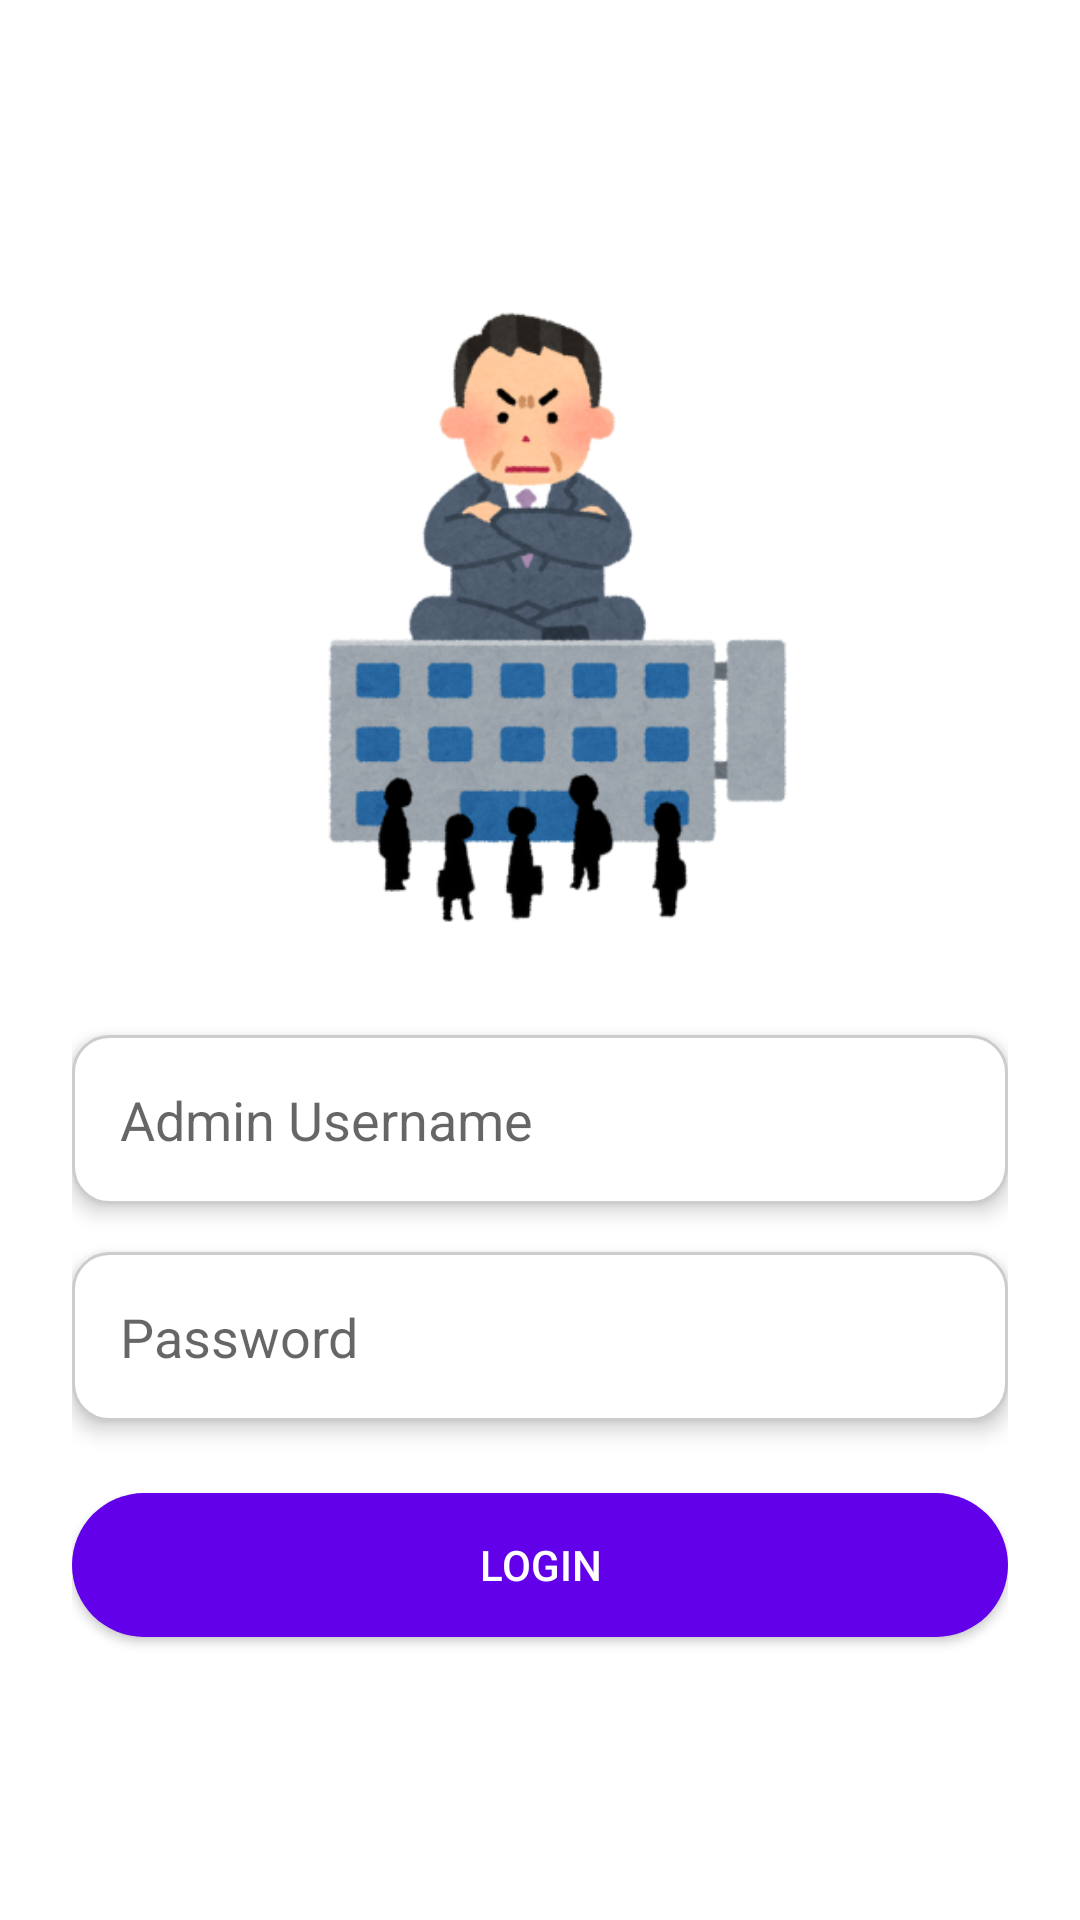

Here is an Android app screen rendered from its layout file. Give the layout XML and the strings, colors and styles it references.
<!-- AndroidManifest.xml: activity theme Theme.BossApp -->
<!-- res/layout/adminlogin.xml -->
<?xml version="1.0" encoding="utf-8"?>
<LinearLayout xmlns:android="http://schemas.android.com/apk/res/android"
    android:layout_width="match_parent"
    android:layout_height="match_parent"
    android:background="@drawable/gradient_background"
    android:backgroundTint="#FFFFFF"
    android:gravity="center"
    android:orientation="vertical"
    android:padding="24dp">


    <ImageView
        android:id="@+id/adminLoginImage"
        android:layout_width="254dp"
        android:layout_height="235dp"
        android:layout_gravity="center_horizontal"
        android:layout_marginBottom="32dp"
        android:contentDescription="Admin Portal Logo"
        android:src="@drawable/admin" />


    <EditText
        android:id="@+id/adminUsernameEditText"
        android:layout_width="match_parent"
        android:layout_height="wrap_content"
        android:layout_marginBottom="16dp"
        android:background="@drawable/rounded_edit_text"
        android:elevation="4dp"
        android:hint="Admin Username"
        android:inputType="text"
        android:padding="16dp" />


    <EditText
        android:id="@+id/adminPasswordEditText"
        android:layout_width="match_parent"
        android:layout_height="wrap_content"
        android:layout_marginBottom="24dp"
        android:background="@drawable/rounded_edit_text"
        android:elevation="4dp"
        android:hint="Password"
        android:inputType="textPassword"
        android:padding="16dp" />


    <Button
        android:id="@+id/adminLoginButton"
        android:layout_width="match_parent"
        android:layout_height="wrap_content"
        android:layout_marginBottom="16dp"
        android:background="@drawable/rounded_button"
        android:backgroundTint="#6200EA"
        android:elevation="8dp"
        android:fontFamily="sans-serif-medium"
        android:padding="12dp"
        android:text="Login"
        android:textColor="#FFFFFF" />

</LinearLayout>
<!-- resources referenced by this layout -->
<resources>
  <!-- drawable admin: png bitmap (drawable, 88695 bytes) -->
  <!-- drawable gradient_background (drawable) -->
  <?xml version="1.0" encoding="utf-8"?>
  <layer-list xmlns:android="http://schemas.android.com/apk/res/android">
      <item>
          <shape>
              <gradient
                  android:angle="45"
                  android:startColor="#EDE7F6"
                  android:endColor="#FFFFFF" />
          </shape>
      </item>
  </layer-list>
  <!-- drawable rounded_button (drawable) -->
  <?xml version="1.0" encoding="utf-8"?>
  <shape xmlns:android="http://schemas.android.com/apk/res/android">
      <corners android:radius="24dp"/>
      <solid android:color="#6200EA"/>
  </shape>
  <!-- drawable rounded_edit_text (drawable) -->
  <?xml version="1.0" encoding="utf-8"?>
  <shape xmlns:android="http://schemas.android.com/apk/res/android">
      <corners android:radius="12dp"/>
      <solid android:color="#FFFFFF"/>
      <stroke android:width="1dp" android:color="#CCCCCC"/>
      <padding android:left="16dp" android:right="16dp"/>
  </shape>
  <style name="Theme.BossApp" parent="Theme.MaterialComponents.DayNight.NoActionBar">
  
          <item name="colorPrimary">@color/purple_500</item>
          <item name="colorPrimaryVariant">@color/purple_700</item>
          <item name="colorSecondary">@color/teal_200</item>
          <item name="colorOnPrimary">@color/white</item>
          <item name="colorOnSecondary">@color/white</item>
          <item name="android:windowBackground">@color/white</item>
          <item name="android:statusBarColor">@color/purple_700</item>
          <item name="android:navigationBarColor">@color/purple_500</item>
      </style>
  <color name="purple_500">#FF6200EE</color>
  <color name="purple_700">#FF3700B3</color>
  <color name="teal_200">#03DAC5</color>
  <color name="white">#FFFFFF</color>
</resources>
